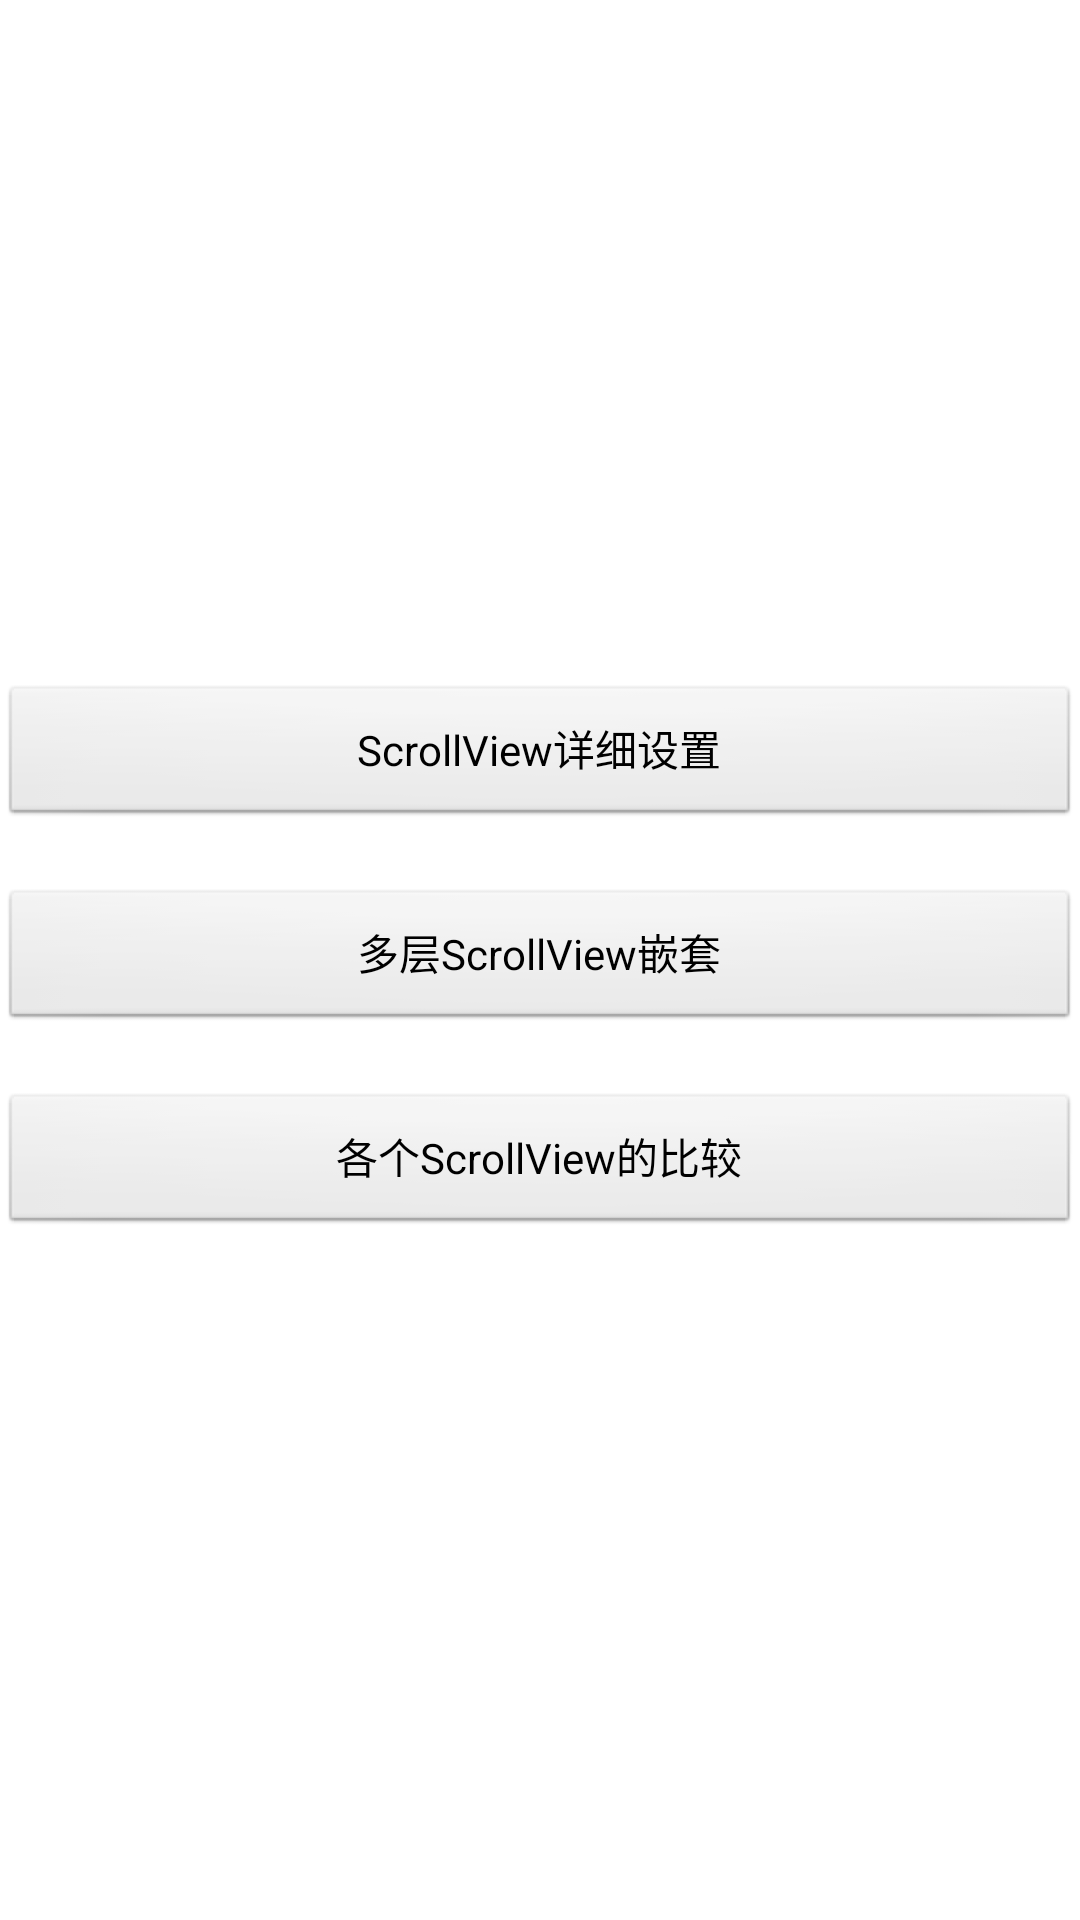

Produce the Android XML layout that renders to this screen, including the resource entries it uses.
<!-- AndroidManifest.xml: application theme AppTheme -->
<!-- res/layout/activity_main.xml -->
<?xml version="1.0" encoding="utf-8"?>
<LinearLayout xmlns:android="http://schemas.android.com/apk/res/android"
    android:id="@+id/activity_main"
    android:layout_width="match_parent"
    android:layout_height="match_parent"
    android:gravity="center"
    android:orientation="vertical">


    <Button
        android:text="ScrollView详细设置"
        android:layout_width="match_parent"
        android:layout_height="wrap_content"
        android:id="@+id/main_guide_button" />

    <Button
        android:text="多层ScrollView嵌套"
        android:layout_marginTop="20dp"
        android:layout_width="match_parent"
        android:layout_height="wrap_content"
        android:id="@+id/main_moreLayerScrollView_button" />


    <Button
        android:text="各个ScrollView的比较"
        android:layout_marginTop="20dp"
        android:layout_width="match_parent"
        android:layout_height="wrap_content"
        android:id="@+id/main_compare_button" />

</LinearLayout>
<!-- resources referenced by this layout -->
<resources>
  <style name="AppTheme" parent="@android:style/Theme.Light.NoTitleBar">
          <item name="colorAccent">@color/accent</item>
          <item name="colorPrimary">@color/primary</item>
          <item name="actionBarSize">48dp</item>
          <item name="colorPrimaryDark">@color/primary_dark</item>
          
  
          
      </style>
  <color name="accent">#8BC34A</color>
  <color name="primary">#2196F3</color>
  <color name="primary_dark">#2196F3</color>
</resources>
